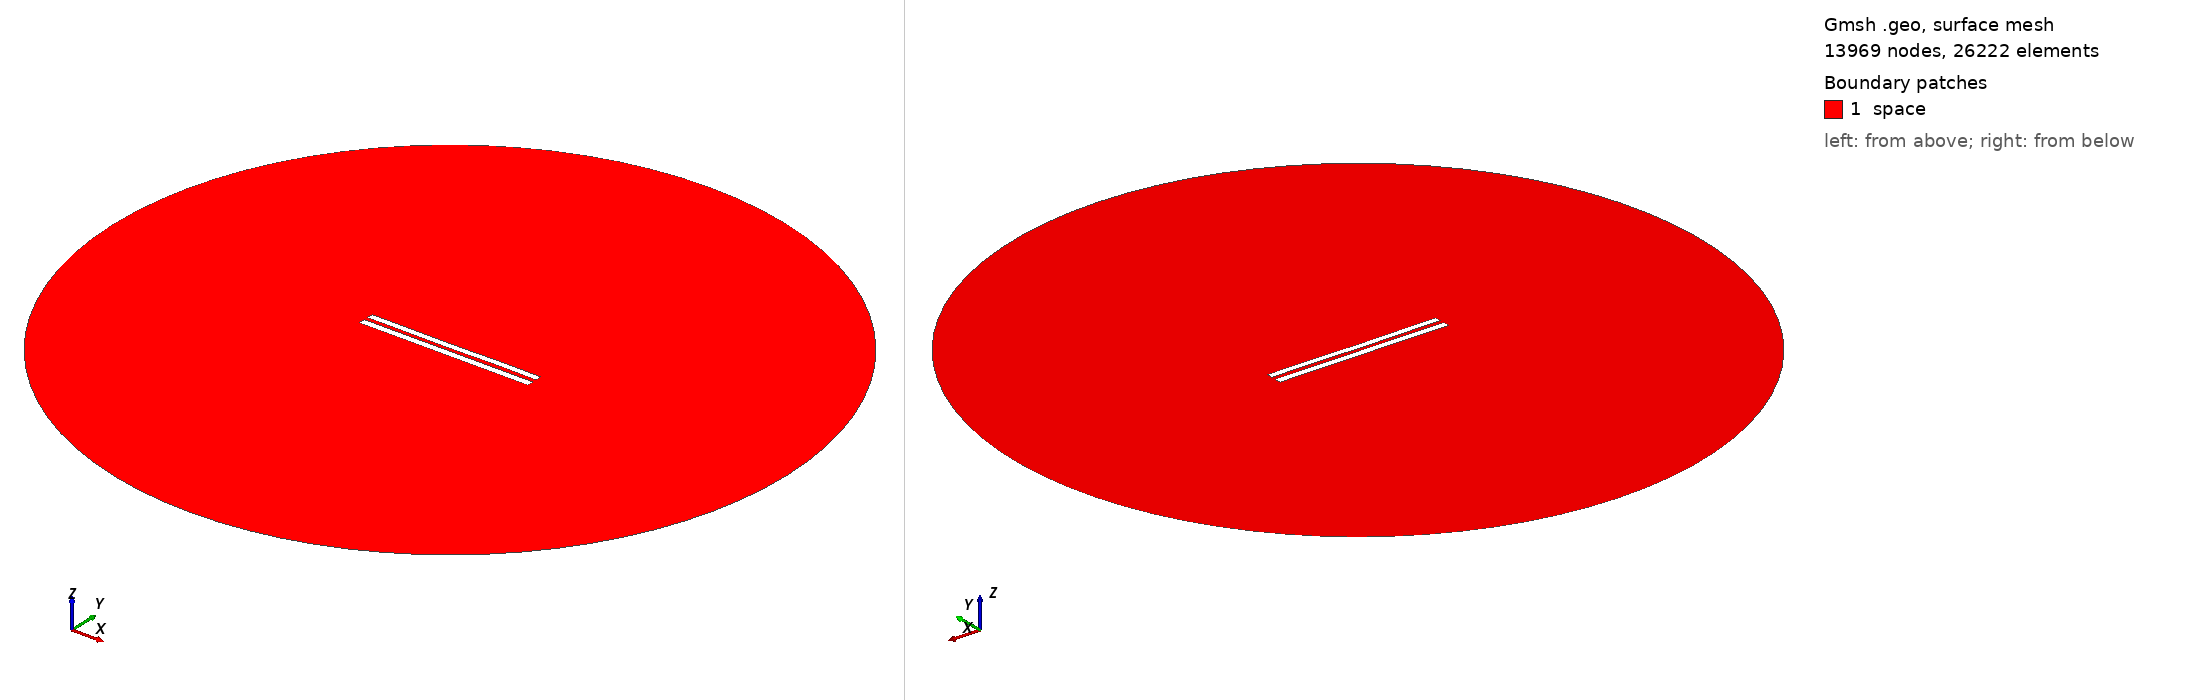

Gmsh geometry script, surface-meshed: 13969 nodes, 26222 surface elements. Boundary patches (legend numbers): 1 space. Left view from above one corner, right view from below the opposite corner. Legend entries are the model's physical surfaces. The drawing asked Gmsh for element sizes between 1% and 20% of the model's largest extent; the script's own settings can give other sizes.

=== 6034.geo (drawn) ===
//---------------------------------------
// Geometry kernel
//---------------------------------------

SetFactory("OpenCASCADE");



//---------------------------------------
// Parameters of the geometry
//---------------------------------------

// Overetch of the upper plate
overetch = 0.125;

// Distance between the plates
distance = 2.5;

// Discretization over the x axis (for the deformation)
nx = 50; 

// Length of the plate
L = 100 - overetch; 

// Number of modes
n = 4; 

// 1st mode coefficient
coeff(1) = 0.07499999999999998;
beta(1) = 0.596864 * 3.1415926535 / L;

// 2nd mode coefficient
coeff(2) = -0.075;
beta(2) = 1.49418 * 3.1415926535 / L;

// 3rd mode coefficient
coeff(3) = -0.075;
beta(3) = 2.50025 * 3.1415926535 / L;

// 4th mode coefficient
coeff(4) = 0.07499999999999998;
beta(4) = 3.49999 * 3.1415926535 / L;



//---------------------------------------
// Upper plate (deformed rectangle)
//---------------------------------------

// Coordiantes of the upper plate
xmin = -50;
xmax = 50 - overetch;

// Height of the upper plate
yheight = 4 - 2 * overetch;

// Indexes of the points
UpperID[] = {};
LowerID[] = {};
LeftID[] = {};
RightID[] = {};

// Point index
p = 1;

// Horizontal edges
For i In {1:nx}
    x = xmin + (i-1)*(xmax - xmin)/(nx-1);

    y_bottom = distance / 2 + overetch;
    For j In {1:n}
        C = (Cosh(beta(j)*L) + Cos(beta(j)*L)) / (Sinh(beta(j)*L) + Sin(beta(j)*L));
        y_bottom  = y_bottom + coeff(j) * (Cosh(beta(j)*(x+50)) - Cos(beta(j)*(x+50)) - C * (Sinh(beta(j)*(x+50)) - Sin(beta(j)*(x+50))));
    EndFor

    y_top = y_bottom + yheight;

    Point(p) = {x, y_top, 0, 1.0};
    UpperID[i] = p;
    p = p + 1;

    Point(p) = {x, y_bottom, 0, 1.0};
    LowerID[i] = p;
    p = p + 1;
EndFor

// Create point lists
UpperPts[] = {}; LowerPts[] = {};
For i In {1:nx}
  UpperPts[] += {UpperID[i]};
  LowerPts[] += {LowerID[i]};
EndFor

// Build splines
Spline(1) = {UpperPts[]};
Spline(2) = {LowerPts[]};
Line(3) = {LowerPts[nx-1], UpperPts[nx-1]};
Line(4) = {LowerPts[0], UpperPts[0]};

// Build the plane surface
Curve Loop(1) = {2, 3, -1, -4};
Plane Surface(1) = {1};



//---------------------------------------
// Lower plate (rectangle)
//---------------------------------------

// Vertices
Point(1001) = {-50, -1, 0, 1.0};
Point(1002) = { 50, -1, 0, 1.0};
Point(1003) = { 50,  -5, 0, 1.0};
Point(1004) = {-50,  -5, 0, 1.0};

// Edges
Line(5) = {1001, 1002};
Line(6) = {1002, 1003};
Line(7) = {1003, 1004};
Line(8) = {1004, 1001};

// Plane surface
Line Loop(2) = {5, 6, 7, 8};
Plane Surface(2) = {2}; 



//---------------------------------------
// Outer (fictious) boundary
//---------------------------------------

// Points
Point(1005) = {0, 0, 0};       // Center
Point(1006) = {200, 0, 0};     // Start point
Point(1007) = {0, 200, 0};     // 90 degrees
Point(1008) = {-200, 0, 0};    // 180 degrees
Point(1009) = {0, -200, 0};    // 270 degrees

// Circle arcs (each needs start, center, end)
Circle(9) = {1006, 1005, 1007};
Circle(10) = {1007, 1005, 1008};
Circle(11) = {1008, 1005, 1009};
Circle(12) = {1009, 1005, 1006};

// Plane surface for the entire domain
Curve Loop(3) = {9, 10, 11, 12};
Surface(3) = {3};

// Subtract the plates from the whole domain to obtain the actual domain where we want to solve the equations
BooleanDifference{ Surface{3}; Delete; }{ Surface{1}; Surface{2}; Delete; }




//---------------------------------------
// Transfinite Lines/Curves
//---------------------------------------

// Set the number of points on the boundaries
r = 7;

// Plates
Transfinite Curve {1, 2} = 50*r Using Progression 1;
Transfinite Curve {3, 4} = 2*r Using Progression 1;
Transfinite Line {5, 7} = 50*r Using Progression 1;
Transfinite Line {6, 8} = 2*r Using Progression 1;

// Outer boundary
Transfinite Line {9, 10, 11, 12} = 20 Using Progression 1;



//---------------------------------------
// Physical groups
//---------------------------------------                

// Physical curves (boundaries)
Physical Line("force_segment", 10) = {2};
Physical Line("upper_plate", 11) = {1, 3, 4};
Physical Line("lower_plate", 12) = {5, 6, 7, 8};
Physical Line("boundary", 20) = {9, 10, 11, 12};

// Physical Surfaces
Physical Surface("space", 30) = {3};



//---------------------------------------
// 6. Generate the Mesh
//---------------------------------------

// 2D mesh generation
Mesh 2;
